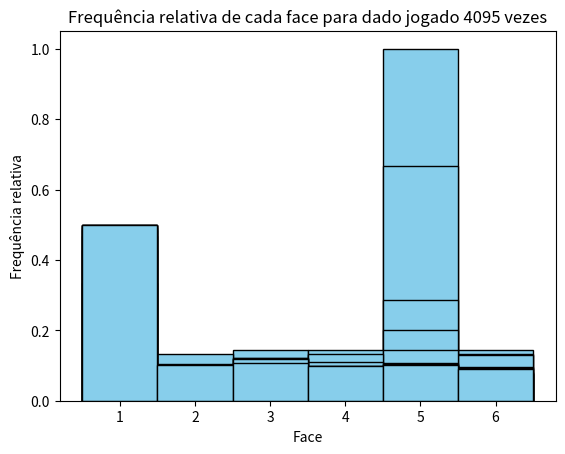

This figure's Python source:
import numpy as np
import matplotlib.pyplot as plt

class Dado_Enviesado:
    
    def __init__(self, faces, vies):
        
        #determina os atributos faces e a frequencia de cada face 
        self.faces = faces
        self.frequencia_das_faces = np.zeros((faces,), dtype=int)
        self.jogadas = 0

        #o nosso vies é uma tupla: (face, peso_da_face)
        self.vies = vies
          
       
        
    def jogar_dado(self, vezes):

        #gera os resultados para um dado viciado
        self.frequencia_das_faces[self.vies[0]-1] += np.around((self.vies[1]*vezes),2)
        vezes_sorteaveis = np.around(((1-self.vies[1]) * vezes),2)
        
        i = 0
        while i < vezes_sorteaveis:
            sorteado = np.random.choice([j for j in range(1, self.faces + 1) if j!= self.vies[0]])
            self.frequencia_das_faces[sorteado-1] += 1
            i+=1
        
        
        #gera os dados para construcao do histograma e constroi o histograma

        data = []
        for face, frequencia in enumerate(self.frequencia_das_faces):
            data+= [face+1] * frequencia
        plt.hist(data, bins = range(1,self.faces+2), density = True, align= 'left', color = 'skyblue', edgecolor = 'black')
        plt.xticks(range(1, self.faces+1))
        plt.xlabel("Face")
        plt.ylabel("Frequência relativa")
        plt.title(f"Frequência relativa de cada face para dado jogado {2*vezes-1} vezes")


        return (f"E o historico dos resultados é {self.frequencia_das_faces}")         


dado1 = Dado_Enviesado(6,[1,0.5])

for i in range (12):
    print(dado1.jogar_dado(2**i))
    plt.show()